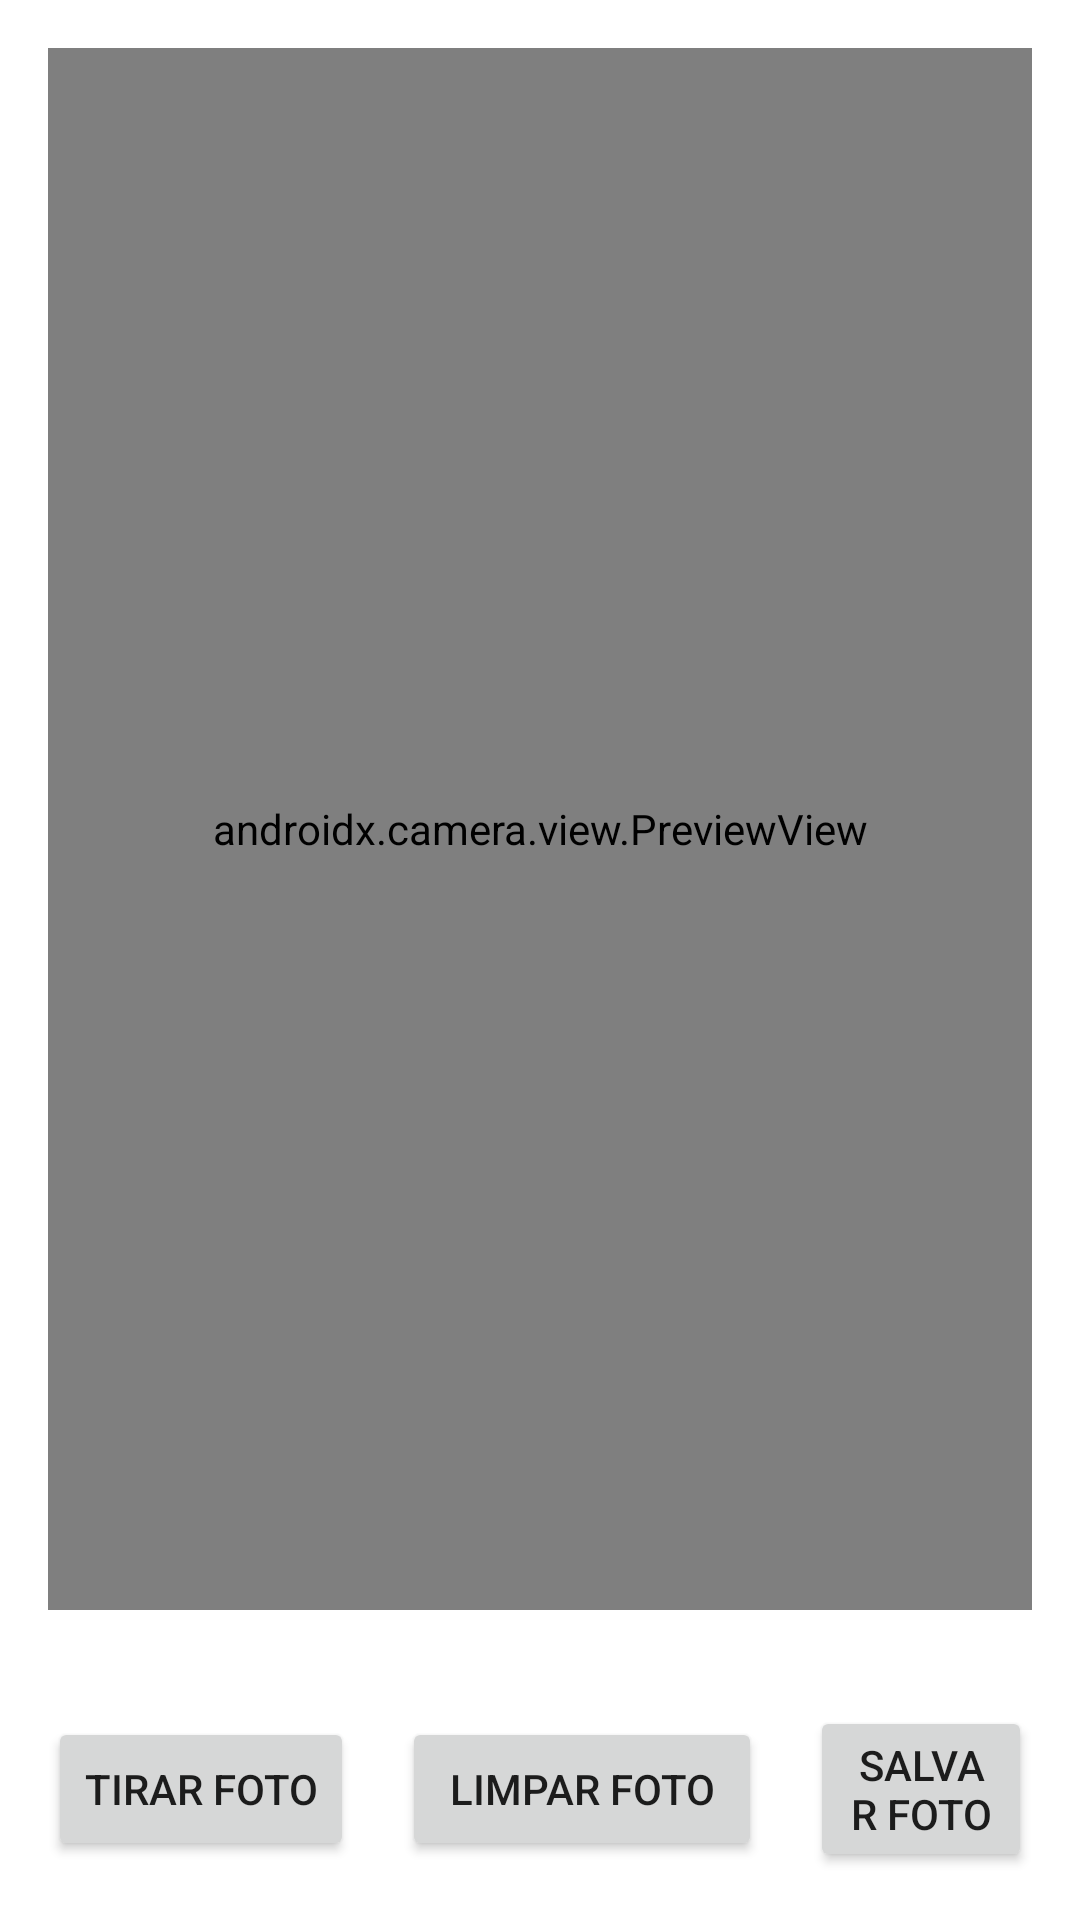

The Android layout XML behind this screen, and the referenced resources:
<!-- AndroidManifest.xml: application theme Theme.Trab1DDM -->
<!-- res/layout/fragment_cam.xml -->
<?xml version="1.0" encoding="utf-8"?>
<androidx.constraintlayout.widget.ConstraintLayout xmlns:android="http://schemas.android.com/apk/res/android"
    xmlns:app="http://schemas.android.com/apk/res-auto"
    android:layout_width="match_parent"
    android:layout_height="match_parent">

    
    <androidx.camera.view.PreviewView
        android:id="@+id/previewCamera"
        android:layout_width="0dp"
        android:layout_height="0dp"
        app:layout_constraintTop_toTopOf="parent"
        app:layout_constraintBottom_toTopOf="@+id/buttonLayout"
        app:layout_constraintStart_toStartOf="parent"
        app:layout_constraintEnd_toEndOf="parent"
        android:layout_margin="16dp" />
    <ImageView
        android:id="@+id/photoView"
        android:layout_width="0dp"
        android:layout_height="0dp"
        app:layout_constraintTop_toTopOf="parent"
        app:layout_constraintBottom_toTopOf="@+id/buttonLayout"
        app:layout_constraintStart_toStartOf="parent"
        app:layout_constraintEnd_toEndOf="parent"
        android:layout_margin="16dp"
        android:visibility="gone" />
    
    <LinearLayout
        android:id="@+id/buttonLayout"
        android:layout_width="0dp"
        android:layout_height="wrap_content"
        android:orientation="horizontal"
        android:gravity="center"
        app:layout_constraintTop_toBottomOf="@+id/previewCamera"
        app:layout_constraintBottom_toBottomOf="parent"
        app:layout_constraintStart_toStartOf="parent"
        app:layout_constraintEnd_toEndOf="parent"
        android:layout_margin="16dp">

        
        <Button
            android:id="@+id/buttonTakePhoto"
            android:layout_width="wrap_content"
            android:layout_height="wrap_content"
            android:text="Tirar Foto" />

        
        <Button
            android:id="@+id/buttonClearPhoto"
            android:layout_width="120dp"
            android:layout_height="wrap_content"
            android:layout_marginStart="16dp"
            android:layout_marginEnd="16dp"
            android:text="Limpar Foto" />

        
        <Button
            android:id="@+id/buttonSavePhoto"
            android:layout_width="wrap_content"
            android:layout_height="wrap_content"
            android:maxWidth="100dp"
            android:text="Salvar Foto" />

    </LinearLayout>

</androidx.constraintlayout.widget.ConstraintLayout>
<!-- resources referenced by this layout -->
<resources>
  <style name="Theme.Trab1DDM" parent="Theme.MaterialComponents.DayNight.DarkActionBar">
          
          <item name="colorPrimary">@color/purple_500</item>
          <item name="colorPrimaryVariant">@color/purple_700</item>
          <item name="colorOnPrimary">@color/white</item>
          
          <item name="colorSecondary">@color/teal_200</item>
          <item name="colorSecondaryVariant">@color/teal_700</item>
          <item name="colorOnSecondary">@color/black</item>
          
          <item name="android:statusBarColor">?attr/colorPrimaryVariant</item>
          
      </style>
  <color name="purple_500">#1A1A1A</color>
  <color name="purple_700">#FF3700B3</color>
  <color name="white">#FFFFFFFF</color>
  <color name="teal_200">#FF03DAC5</color>
  <color name="teal_700">#FF018786</color>
  <color name="black">#FF000000</color>
</resources>
